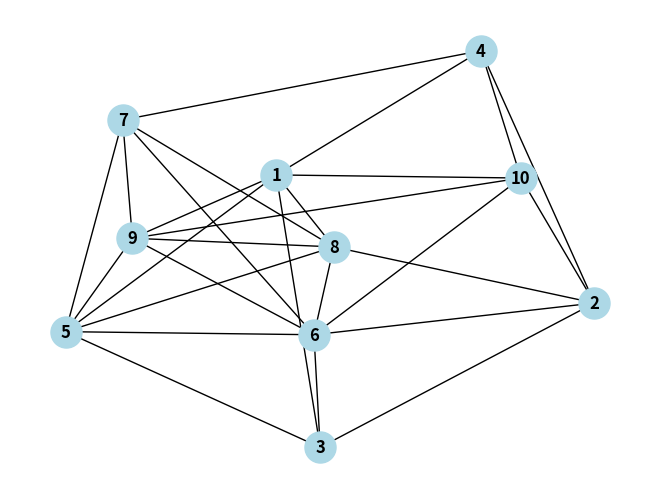

Write Python code to recreate this figure.
# Código para printar um Grafo a partir de uma matriz de adjacência

# pip install networkx matplotlib
# pip install --upgrade six

import networkx as nx
import matplotlib.pyplot as plt

def printGrafo(matrizAdjacencia):
    numVertices = matrizAdjacencia[0][0]
    
    # Criar um grafo usando a biblioteca NetworkX
    G = nx.Graph()

    # Adicionar os vértices ao grafo
    for i in range(numVertices):
        G.add_node(i + 1)  # Adiciona o vértice (começando do 1)

    # Adicionar as arestas (conexões) ao grafo com base na matriz de adjacência
    for i in range(1, numVertices + 1):
        for j in range(i + 1, numVertices + 1):
            if matrizAdjacencia[i][j - 1] == 1:  # Há uma aresta entre o vértice i e o vértice j
                G.add_edge(i, j)

    # Desenhar o grafo
    pos = nx.spring_layout(G)  # Posição dos nós (para melhor visualização)
    nx.draw(G, pos, with_labels=True, node_color='lightblue', font_weight='bold', node_size=500)
    plt.show()

# Exemplo de uso:
matrizAdjacencia = [
[10],
[0, 0, 1, 1, 1, 0, 0, 1, 1, 1],
[0, 0, 1, 1, 0, 1, 0, 1, 0, 1],
[1, 1, 0, 0, 1, 1, 0, 0, 0, 0],
[1, 1, 0, 0, 0, 0, 1, 0, 0, 1],
[1, 0, 1, 0, 0, 1, 1, 1, 1, 0],
[0, 1, 1, 0, 1, 0, 1, 1, 1, 1],
[0, 0, 0, 1, 1, 1, 0, 1, 1, 0],
[1, 1, 0, 0, 1, 1, 1, 0, 1, 0],
[1, 0, 0, 0, 1, 1, 1, 1, 0, 1],
[1, 1, 0, 1, 0, 1, 0, 0, 1, 0],
]

printGrafo(matrizAdjacencia)
